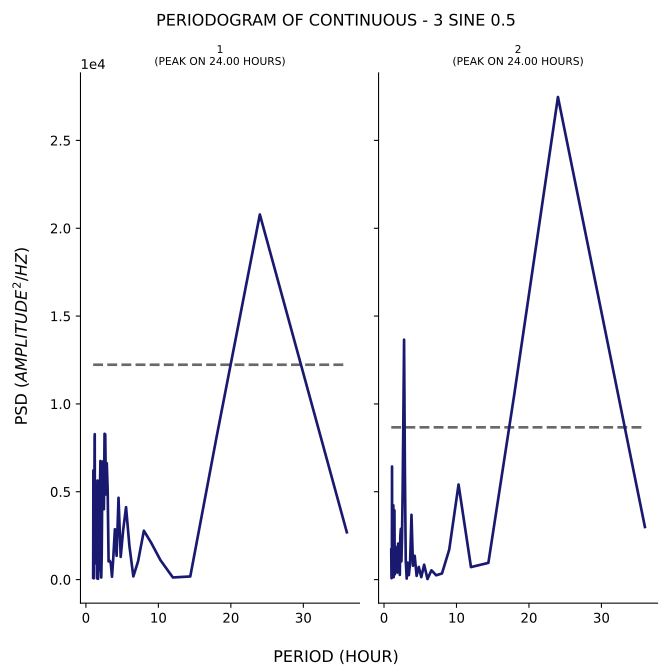

The data file committed next to this chart (first rows):
test, period, psd
1, 36.0, 2694
1, 24.0, 20783
1, 18.0, 8054
1, 14.4, 177.2
1, 12.0, 120.3
1, 10.29, 1105
1, 9.0, 2101
1, 8.0, 2781
1, 7.2, 1042
1, 6.545, 178.8
1, 6.0, 1926
1, 5.538, 4123
1, 5.143, 2823
1, 4.8, 1291
1, 4.5, 4658
1, 4.235, 1353
1, 4.0, 2865
1, 3.789, 1327
1, 3.6, 160.9
1, 3.429, 944.8
1, 3.273, 1071
1, 3.13, 1033
1, 3.0, 5153
1, 2.88, 6624
1, 2.769, 4843
1, 2.667, 8265
1, 2.571, 8299
1, 2.483, 4006
1, 2.4, 5149
1, 2.323, 6724
1, 2.25, 4900
1, 2.182, 1364
1, 2.118, 118.3
1, 2.057, 1426
1, 2.0, 6752
1, 1.946, 5361
1, 1.895, 674.2
1, 1.846, 537.5
1, 1.8, 839.3
1, 1.756, 2009
1, 1.714, 532.7
1, 1.674, 41.28
1, 1.636, 2205
1, 1.6, 5637
1, 1.565, 2091
1, 1.532, 69.42
1, 1.5, 3893
1, 1.469, 4770
1, 1.44, 4188
1, 1.412, 2506
1, 1.385, 1829
1, 1.358, 4487
1, 1.333, 2672
1, 1.309, 2790
1, 1.286, 5358
1, 1.263, 1980
1, 1.241, 924
1, 1.22, 8276
1, 1.2, 8077
1, 1.18, 5376
... 82 more rows
